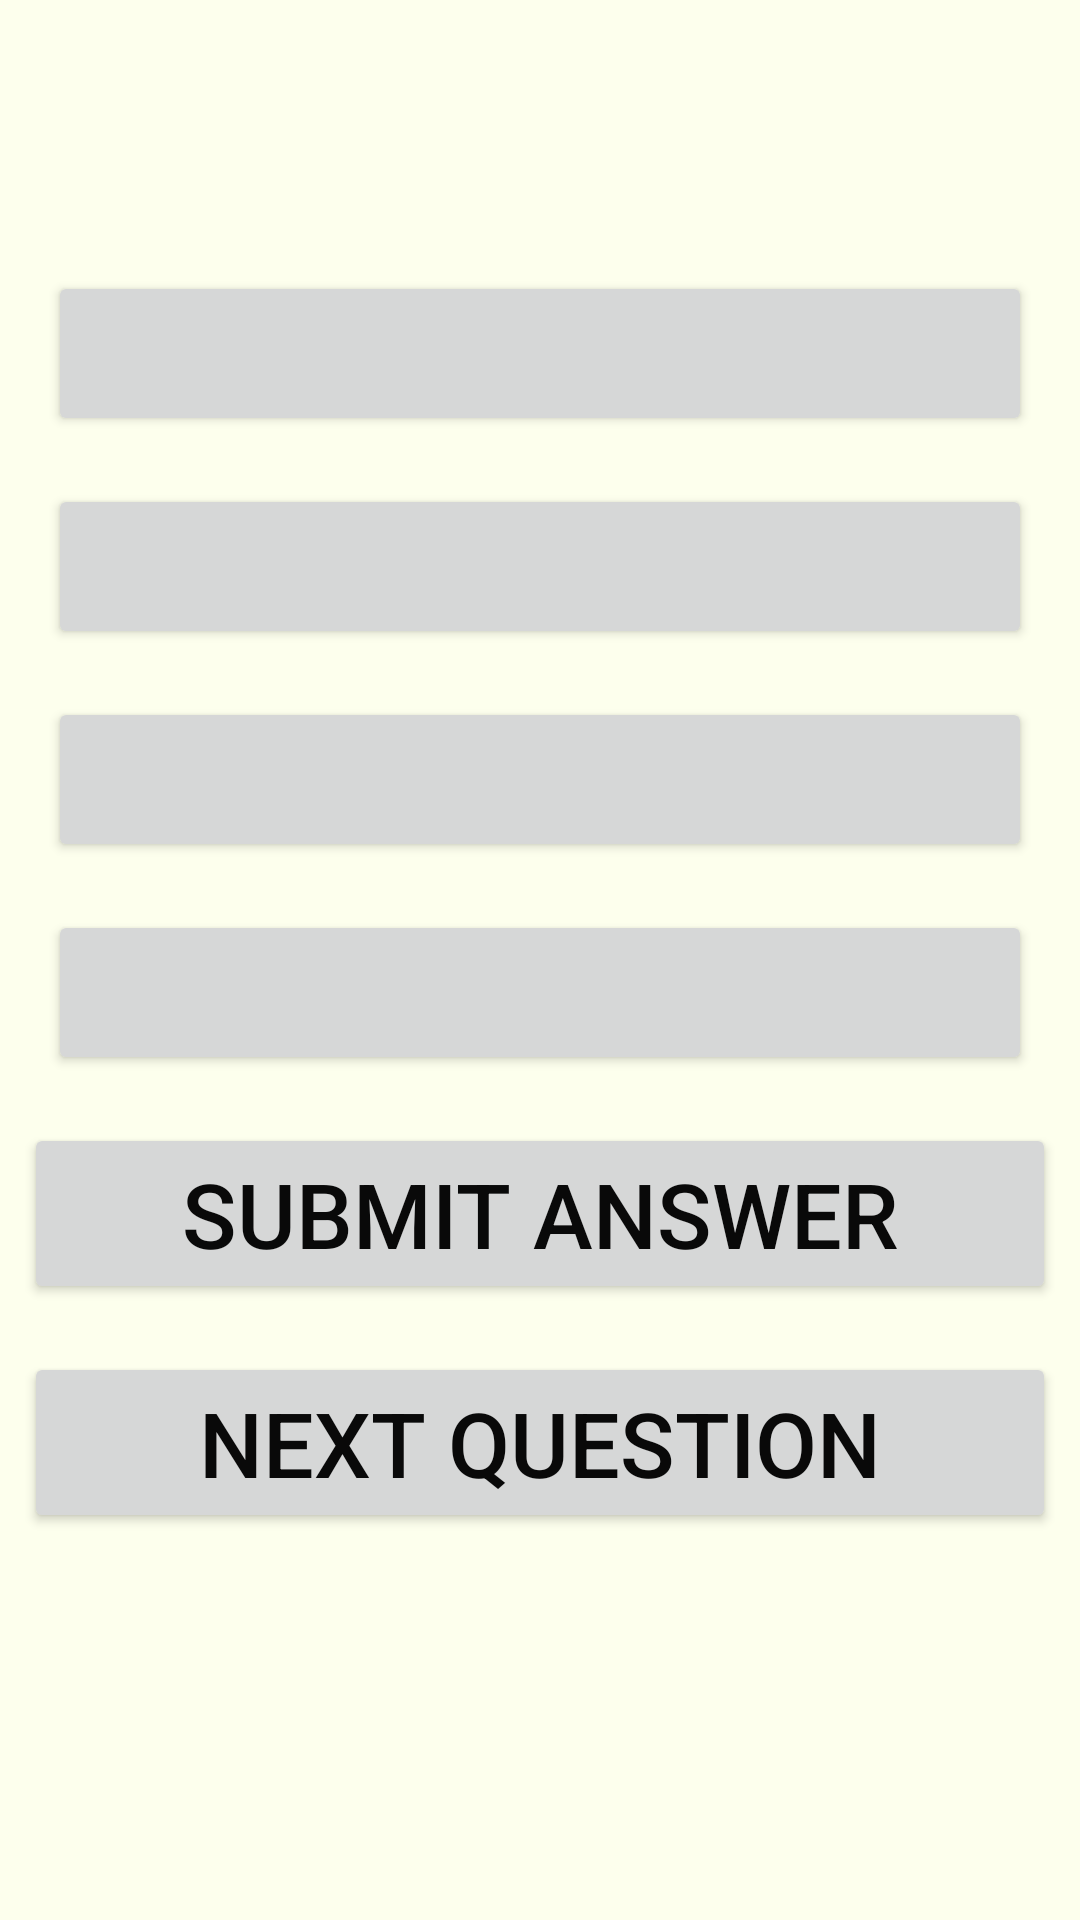

Android layout source for this screen:
<!-- AndroidManifest.xml: application theme AppTheme -->
<!-- res/layout/activity_in_game.xml -->
<?xml version="1.0" encoding="utf-8"?>
<LinearLayout xmlns:android="http://schemas.android.com/apk/res/android"
    android:layout_width="match_parent"
    android:layout_height="match_parent"
    android:orientation="vertical"
    android:background="@color/colorBackground">

    <TextView
        android:id="@+id/titleTV"
        android:layout_width="match_parent"
        android:layout_height="wrap_content"
        android:textAlignment="center"
        android:layout_marginBottom="10dp"
        android:textColor="@color/colorText"
        android:textSize="20sp"/>

    <TextView
        android:id="@+id/questionTV"
        android:textColor="@color/colorText"
        android:layout_width="match_parent"
        android:layout_height="wrap_content"
        android:textAlignment="center"
        android:layout_marginBottom="16dp"
        android:textSize="28sp"/>

    <ScrollView
        android:layout_width="match_parent"
        android:layout_height="wrap_content">

        <LinearLayout
            android:layout_width="match_parent"
            android:layout_height="match_parent"
            android:orientation="vertical">

            <Button
                android:id="@+id/optionOneBtn"
                android:layout_width="match_parent"
                android:layout_height="wrap_content"
                android:layout_marginLeft="16dp"
                android:layout_marginRight="16dp"
                android:layout_marginBottom="16dp"
                android:textColor="@color/colorText"
                android:text=""
                android:textAlignment="center"
                android:textSize="26sp" />

            <Button
                android:id="@+id/optionTwoBtn"
                android:layout_width="match_parent"
                android:layout_height="wrap_content"
                android:layout_marginLeft="16dp"
                android:layout_marginRight="16dp"
                android:layout_marginBottom="16dp"
                android:textAlignment="center"
                android:textSize="26sp"
                android:textColor="@color/colorText"
                android:text=""
                />

            <Button
                android:id="@+id/optionThreeBtn"
                android:layout_width="match_parent"
                android:layout_height="wrap_content"
                android:layout_marginLeft="16dp"
                android:layout_marginRight="16dp"
                android:layout_marginBottom="16dp"
                android:textAlignment="center"
                android:textSize="26sp"
                android:textColor="@color/colorText"
                android:text=""
                />

            <Button
                android:id="@+id/optionFourBtn"
                android:layout_width="match_parent"
                android:layout_height="wrap_content"
                android:layout_marginLeft="16dp"
                android:layout_marginRight="16dp"
                android:layout_marginBottom="16dp"
                android:textAlignment="center"
                android:textSize="26sp"
                android:textColor="@color/colorText"
                android:text=""/>

            <Button
                android:id="@+id/submitBtn"
                android:layout_width="match_parent"
                android:layout_height="wrap_content"
                android:textAlignment="center"
                android:textSize="30sp"
                android:layout_marginLeft="8dp"
                android:layout_marginRight="8dp"
                android:layout_marginBottom="16dp"
                android:gravity="bottom"
                android:textColor="@color/colorText"
                android:text="@string/inGame_SubmitBtn"/>

            <Button
                android:id="@+id/nextBtn"
                android:layout_width="match_parent"
                android:layout_height="wrap_content"
                android:layout_marginBottom="-55dp"
                android:layout_marginLeft="8dp"
                android:layout_marginRight="8dp"
                android:gravity="bottom"
                android:textColor="@color/colorText"
                android:text="@string/inGame_NextBtn"
                android:textAlignment="center"
                android:textSize="30sp" />

            <Button
                android:id="@+id/finishBtn"
                android:layout_width="match_parent"
                android:layout_height="wrap_content"
                android:layout_marginBottom="16dp"
                android:layout_marginLeft="8dp"
                android:layout_marginRight="8dp"
                android:gravity="bottom"
                android:text="@string/inGame_FinishBtn"
                android:textAlignment="center"
                android:textColor="@color/colorText"
                android:textSize="30sp"
                android:visibility="invisible" />

        </LinearLayout>
    </ScrollView>
</LinearLayout>
<!-- resources referenced by this layout -->
<resources>
  <color name="colorBackground">#FDFFED</color>
  <color name="colorText">#090909</color>
  <string name="inGame_FinishBtn">Finish</string>
  <string name="inGame_NextBtn">Next Question</string>
  <string name="inGame_SubmitBtn">Submit Answer</string>
  <style name="AppTheme" parent="Theme.AppCompat.Light.DarkActionBar">
          
          <item name="colorPrimary">@color/colorPrimary</item>
          <item name="colorPrimaryDark">@color/colorPrimaryDark</item>
          <item name="colorAccent">@color/colorAccent</item>
          <item name="preferenceTheme">@style/PreferenceThemeOverlay.v14.Material</item>
      </style>
  <color name="colorPrimary">#284B63</color>
  <color name="colorPrimaryDark">#493548</color>
  <color name="colorAccent">#B9D8C2</color>
</resources>
